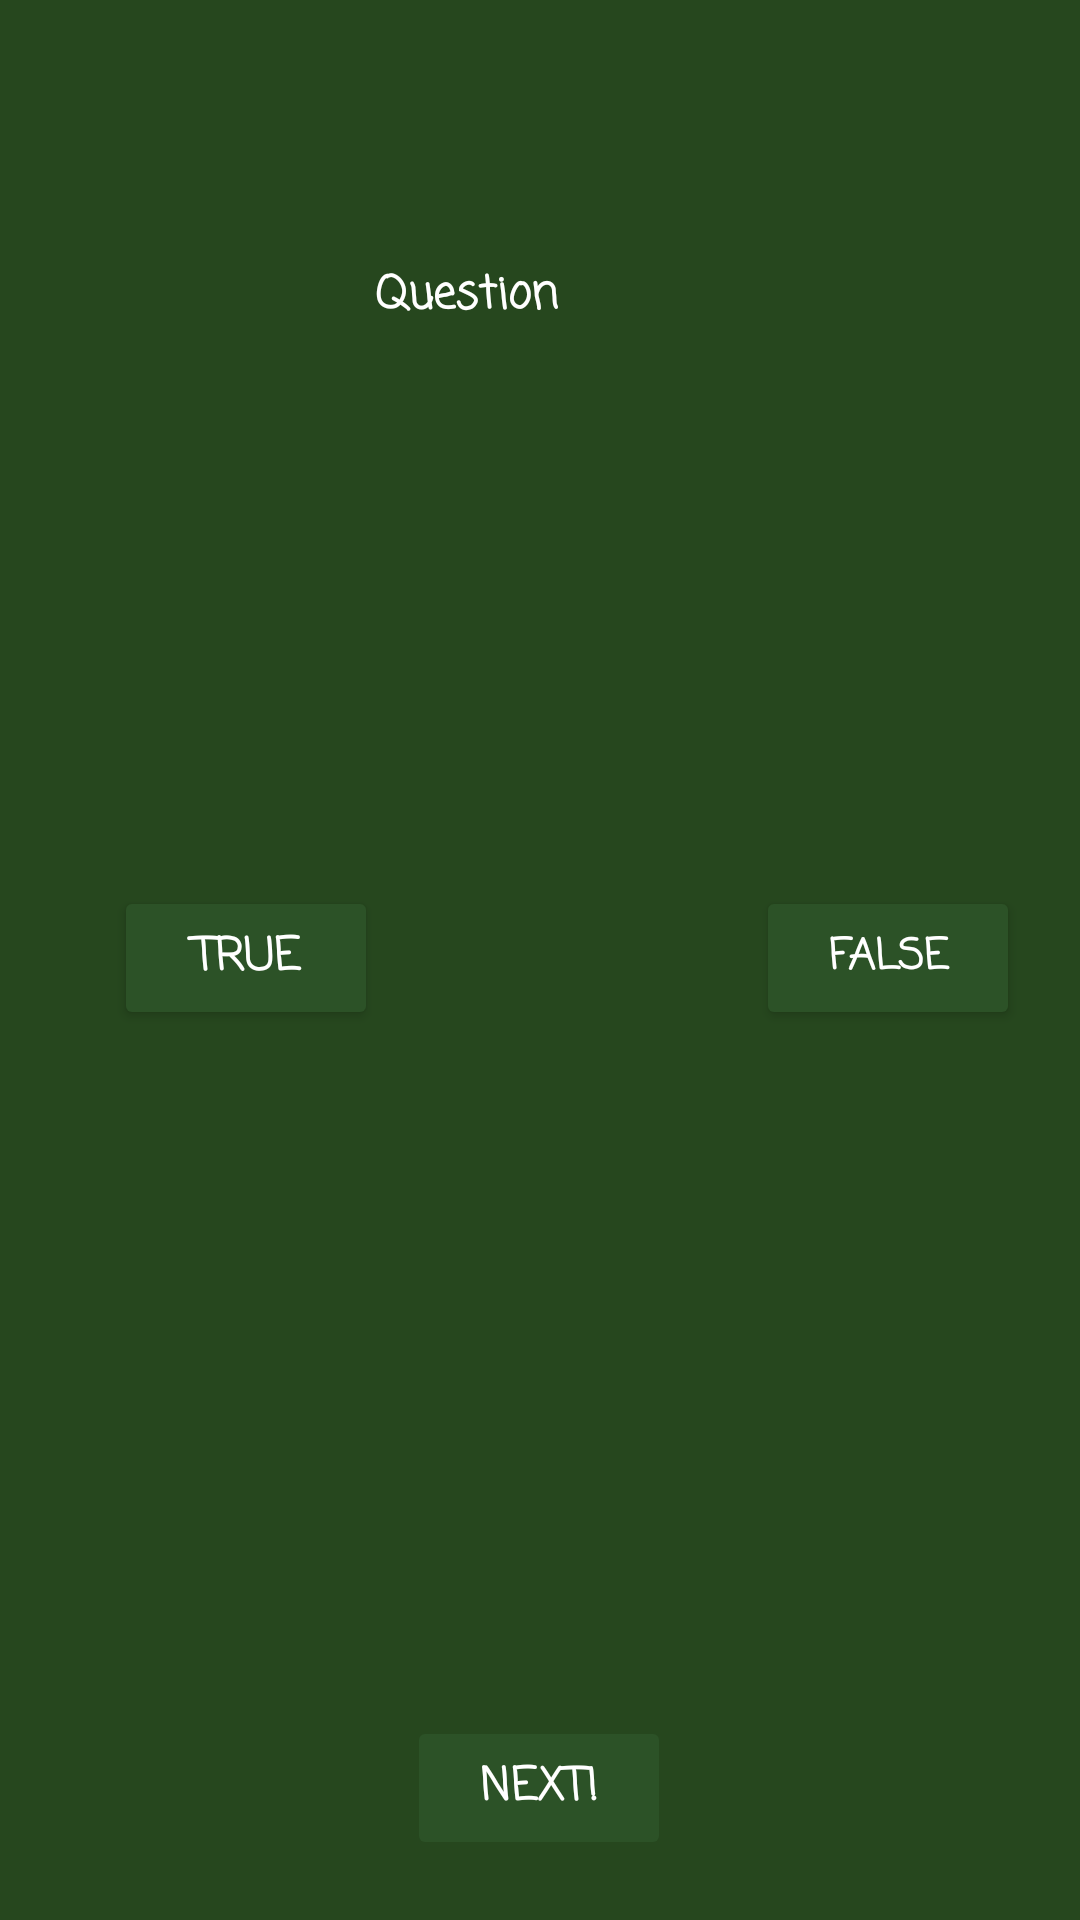

Reconstruct the res/layout file that produces this screen, plus the resources it refers to.
<!-- AndroidManifest.xml: application theme Theme.MyFlashcardApplication -->
<!-- res/layout/activity_questions.xml -->
<?xml version="1.0" encoding="utf-8"?>
<androidx.constraintlayout.widget.ConstraintLayout xmlns:android="http://schemas.android.com/apk/res/android"
    xmlns:app="http://schemas.android.com/apk/res-auto"
    xmlns:tools="http://schemas.android.com/tools"
    android:layout_width="match_parent"
    android:layout_height="match_parent"
    android:background="#26471E"
    android:orientation="vertical"
    android:padding="20dp">

    <TextView
        android:id="@+id/questionTV"
        android:layout_width="370dp"
        android:layout_height="215dp"
        android:fontFamily="casual"
        android:text="Question"
        android:textAlignment="center"
        android:textColor="#FFFFFF"
        android:textSize="15sp"
        android:textStyle="bold"
        app:layout_constraintBottom_toBottomOf="parent"
        app:layout_constraintEnd_toEndOf="parent"
        app:layout_constraintHorizontal_bias="1.0"
        app:layout_constraintStart_toStartOf="parent"
        app:layout_constraintTop_toTopOf="parent"
        app:layout_constraintVertical_bias="0.174" />

    <Button
        android:id="@+id/trueBtn"
        android:layout_width="wrap_content"
        android:layout_height="wrap_content"
        android:backgroundTint="#2C5227"
        android:fontFamily="casual"
        android:text="True"
        android:textAlignment="center"
        android:textColor="#FFFFFF"
        android:textSize="15sp"
        android:textStyle="bold"
        app:layout_constraintBottom_toBottomOf="parent"
        app:layout_constraintEnd_toEndOf="parent"
        app:layout_constraintHorizontal_bias="0.077"
        app:layout_constraintStart_toStartOf="parent"
        app:layout_constraintTop_toTopOf="parent"
        app:layout_constraintVertical_bias="0.499" />

    <Button
        android:id="@+id/falseBtn"
        android:layout_width="wrap_content"
        android:layout_height="wrap_content"
        android:backgroundTint="#2C5227"
        android:fontFamily="casual"
        android:text="False"
        android:textAlignment="center"
        android:textColor="#FFFFFF"
        android:textStyle="bold"
        app:layout_constraintBottom_toBottomOf="parent"
        app:layout_constraintEnd_toEndOf="parent"
        app:layout_constraintHorizontal_bias="1.0"
        app:layout_constraintStart_toStartOf="parent"
        app:layout_constraintTop_toTopOf="parent"
        app:layout_constraintVertical_bias="0.499" />

    <TextView
        android:id="@+id/feedbackTV"
        android:layout_width="267dp"
        android:layout_height="204dp"
        android:fontFamily="casual"
        android:text=""
        android:textAlignment="center"
        android:textColor="#FFFFFF"
        android:textStyle="bold"
        android:textSize="15sp"
        app:layout_constraintBottom_toBottomOf="parent"
        app:layout_constraintEnd_toEndOf="parent"
        app:layout_constraintStart_toStartOf="parent"
        app:layout_constraintTop_toTopOf="parent"
        app:layout_constraintVertical_bias="0.806" />

    <Button
        android:id="@+id/nextBtn"
        android:layout_width="wrap_content"
        android:layout_height="wrap_content"
        android:backgroundTint="#2C5227"
        android:enabled="false"
        android:fontFamily="casual"
        android:text="NEXT!"
        android:textAlignment="center"
        android:textColor="#FFFFFF"
        android:textSize="15sp"
        android:textStyle="bold"
        app:layout_constraintBottom_toBottomOf="parent"
        app:layout_constraintEnd_toEndOf="parent"
        app:layout_constraintHorizontal_bias="0.498"
        app:layout_constraintStart_toStartOf="parent"
        app:layout_constraintTop_toTopOf="parent"
        app:layout_constraintVertical_bias="1.0" />
</androidx.constraintlayout.widget.ConstraintLayout>
<!-- resources referenced by this layout -->
<resources>
  <style name="Theme.MyFlashcardApplication" parent="Base.Theme.MyFlashcardApplication" />
  <style name="Base.Theme.MyFlashcardApplication" parent="Theme.Material3.DayNight.NoActionBar">
          
          
      </style>
</resources>
